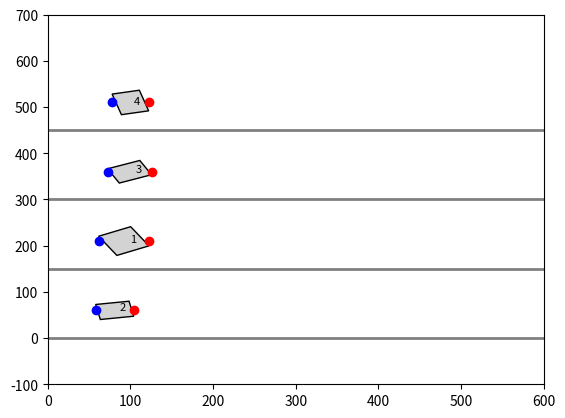

Here is the Python script that generated this plot:
import matplotlib.pyplot as plt
import matplotlib.patches as patches
import numpy as np
from matplotlib.animation import FuncAnimation
import random

# Define conveyor and box parameters
conveyor_width = 200  # Width of conveyor in pixels
conveyor_height = 600  # Height of conveyor in pixels
exit_position = 600  # Position where boxes exit the conveyor
lanes_y = [0, 150, 300, 450]  # Y-positions for each lane
gap = 40  # Required gap between tail of one box and head of the next box in pixels

# Box class representing each parcel
class Box:
    def __init__(self, ax, lane_y, box_id, initial_x, priority):
        self.ax = ax
        self.lane_y = lane_y + 60
        self.box_id = box_id
        self.priority = priority
        self.x_pos = initial_x
        self.left_edge = 0
        self.right_edge = 0
        self.width = random.randint(30, 50)
        self.height = random.randint(30, 50) 
        self.rotation_angle = np.radians(random.uniform(0, -45))
        self.speed = 2
        self.create_box()

    def __repr__(self):
        return (f"X_pos={self.x_pos}")

    def create_box(self):
    # Calculate the rotated corners of the box
        self.corners = np.array([
            [-self.width / 2, -self.height / 2],
            [self.width / 2, -self.height / 2],
            [self.width / 2, self.height / 2],
            [-self.width / 2, self.height / 2]
        ])
        #print(self.corners)
        rotation_matrix = np.array([
            [np.cos(self.rotation_angle), -np.sin(self.rotation_angle)],
            [np.sin(self.rotation_angle), np.cos(self.rotation_angle)]
        ])
        print(rotation_matrix)
        centered_y = lane_y + (150 - self.height) / 2
        rotated_corners = self.corners.dot(rotation_matrix) + [self.x_pos, self.lane_y]
        #print(rotated_corners)
        self.rect = patches.Polygon(rotated_corners, closed=True, edgecolor="black", facecolor="lightgrey")
        self.text = ax.text(self.x_pos + self.width / 4, centered_y + self.height / 4, str(self.priority),
                        ha='center', va='center', fontsize=8, color='black')
        self.ax.add_patch(self.rect)

        # Marking left and right edges as points
        self.left_edge_marker, = self.ax.plot([], [], 'bo', label="Left Edge")
        self.right_edge_marker, = self.ax.plot([], [], 'ro', label="Right Edge")
        self.update_edge_markers()

    def move(self):
        self.x_pos += self.speed
        translation = np.array([self.x_pos, self.lane_y]) - np.array([self.rect.xy[0, 0], self.rect.xy[0, 1]])
        self.rect.xy += translation
        self.text.set_x(self.x_pos + self.width / 4)
        self.update_edge_markers()

    def get_right_edge(self):
        self.right_edge = np.max(self.rect.xy[:, 0])
        return self.right_edge

    def get_left_edge(self):
        self.left_edge = np.min(self.rect.xy[:, 0])
        return self.left_edge

    def update_edge_markers(self):
        left_edge_x = self.get_left_edge()
        right_edge_x = self.get_right_edge()
        self.left_edge_marker.set_data([left_edge_x], [self.lane_y])
        self.right_edge_marker.set_data([right_edge_x], [self.lane_y])

    def remove(self):
        self.rect.remove()
        self.text.remove()
        self.left_edge_marker.remove()
        self.right_edge_marker.remove()

# Conveyor class to manage a single box on a single lane
class Conveyor:
    def __init__(self, ax, lane_y, conveyor_id, interface):
        self.ax = ax
        self.lane_y = lane_y
        self.conveyor_id = conveyor_id
        self.interface = interface  # Interface to interact with other conveyors
        self.box = None  # Initialize without a box
        self.initialize_box()  # Initialize the first box

    def initialize_box(self):
        # Create a new box with a random starting position
        initial_x = random.randint(50, 100)
        self.box = Box(self.ax, self.lane_y, self.conveyor_id + 1, initial_x, 0)  # Priority will be set later
        self.interface.register_box(self.box)
        self.interface.assign_priorities()  # Assign priorities based on distance to exit

    def update_position(self):
        if self.box:
            if self.box.get_left_edge() < exit_position:
                # Get the next lower-priority box
                next_box = self.interface.get_next_priority_box(self.box.priority)

                # Adjust speed based on the gap requirement with the next lower-priority box
                if next_box:
                    distance_to_next_box = next_box.get_left_edge() - self.box.get_right_edge()
                    if distance_to_next_box < gap:
                        self.box.speed = 1  # Slow down if the distance is less than the gap
                    else:
                        self.box.speed = 2  # Speed up if distance is sufficient

                # Move the box
                self.box.move()
            else:
                # Remove the box if it reaches the exit
                self.box.remove()
                self.interface.unregister_box(self.box)
                self.box = None  # Set to None so a new box can be created

        # Reinitialize boxes if all have exited
        if not any(conveyor.box for conveyor in self.interface.conveyors.values()):
            self.interface.reinitialize_boxes()

# Conveyor interface to manage interactions between conveyors
class ConveyorInterface:
    def __init__(self):
        self.boxes = []
        self.conveyors = {}
        self.distances = [0, 0, 0, 0]
        self.priority = None 

    def __repr__(self) -> str:
        return f"Distances: {self.distances}, Priorities: {self.priority}"

    def register_conveyor(self, conveyor):
        self.conveyors[conveyor.conveyor_id] = conveyor

    def register_box(self, box):
        self.boxes.append(box)

    def unregister_box(self, box):
        if box in self.boxes:
            self.boxes.remove(box)

    def get_next_priority_box(self, current_priority):
        # Get the next lower-priority box
        lower_priority_boxes = [box for box in self.boxes if box.priority > current_priority]
        if lower_priority_boxes:
            prior = min(lower_priority_boxes, key=lambda b: b.priority)
            #print(prior)
            return prior
        return None

    def reinitialize_boxes(self):
        # Clear all existing boxes
        self.boxes.clear()
        # Reinitialize each conveyor with a new box at a random position
        for conveyor in self.conveyors.values():
            conveyor.initialize_box()
        # Assign new priorities based on proximity to exit
        # self.assign_priorities()

    def assign_priorities(self):
        # Sort boxes by distance to the exit and assign priorities

        if len(self.boxes) != 4:
            return

        for index, value in enumerate(self.boxes):
            left_edge = abs(value.get_left_edge())
            right_edge = abs(value.get_right_edge())
            dist = conveyor_height - value.x_pos + (right_edge - left_edge)
            print(f"Ini_X: {value.x_pos}, L_Edge: {left_edge}, R_Edge: {right_edge}, Width: {(right_edge - left_edge)}")
            self.distances[index] = dist

        # Sorting the list while keeping track of indices
        sorted_indices = sorted(range(len(self.distances)), key=lambda x: self.distances[x])

        # Create the priority list with default value 0
        self.priority = [0] * len(self.distances)

        # Assign priorities based on the sorted indices
        for rank, index in enumerate(sorted_indices, start=1):
            self.priority[index] = len(self.distances) - rank + 1

        # Assign priorities to the boxes
        for idex, box in enumerate(self.boxes):
            box.priority = self.priority[idex]
            box.text.set_text(str(box.priority))  # Update the displayed priority

        rounded_distances = [float(round(val, 2)) for val in self.distances]
        #print(sorted(rounded_distances, reverse=True))
        #print(sorted(self.priority, reverse=False))
        print(rounded_distances)
        print(self.priority)
        print("-------------")




# Initialize plot
fig, ax = plt.subplots()
ax.set_xlim(0, conveyor_height)
ax.set_ylim(-100, conveyor_height + 100)
ax.axis('on')

# Draw conveyor lane borders
for lane_y in lanes_y:
    ax.plot([-100, conveyor_height], [lane_y, lane_y], color='gray', linestyle='-', linewidth=2)

# Create ConveyorInterface and Conveyor objects
interface = ConveyorInterface()

conveyors = []
for idx, lane_y in enumerate(lanes_y):
    conveyor = Conveyor(ax, lane_y, idx, interface)
    
    conveyors.append(conveyor)
    interface.register_conveyor(conveyor)

# Update function for animation
def update(frame):
    for conveyor in conveyors:
        conveyor.update_position()

# Animation
ani = FuncAnimation(fig, update, frames=np.arange(0, 100), interval=50)
plt.show()
                  
